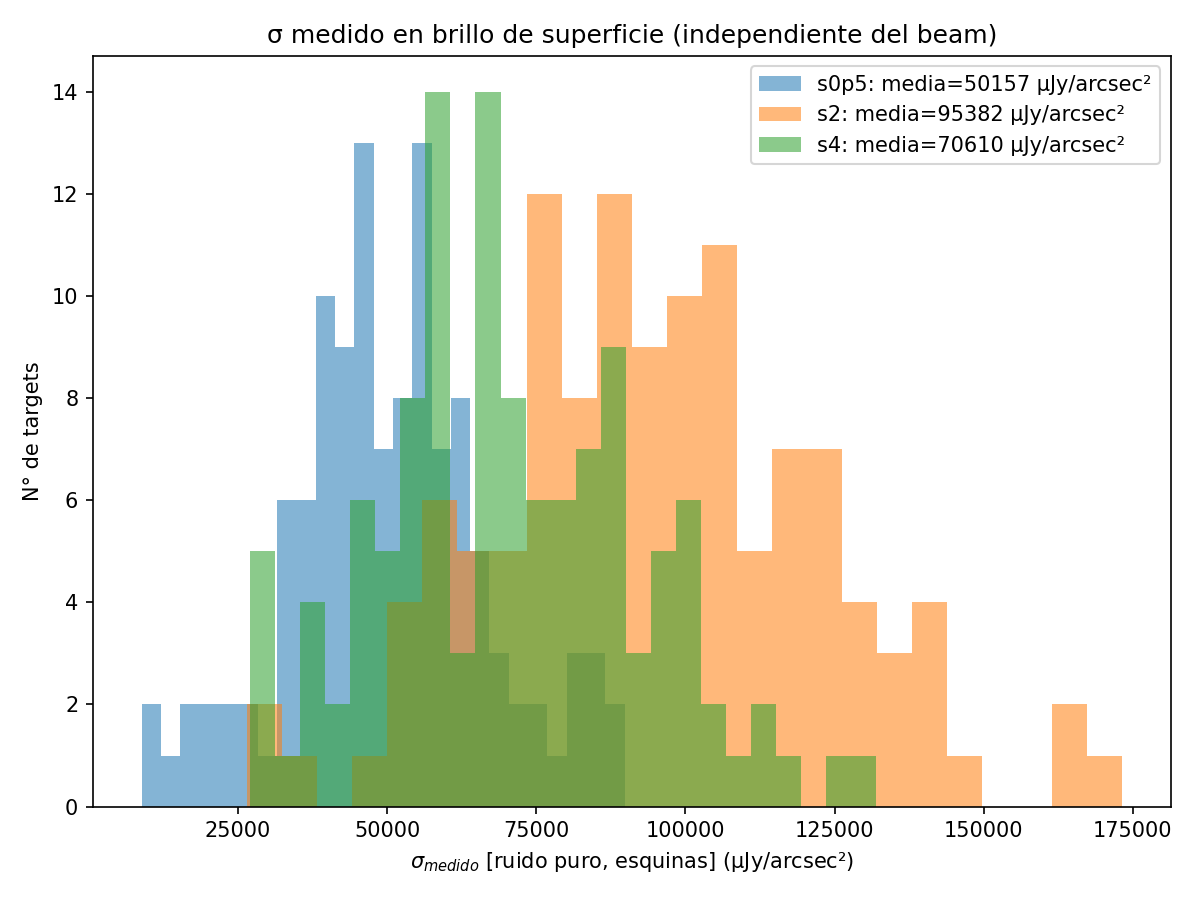

The file beside this chart, header and first rows:
class, target, M, snr_peak, elapsed_s, sigma_measured_jy_arcsec2, sigma_corners_nodetrend_jy_arcsec2, sigma_whole_jy_arcsec2, rms_corners_jy_arcsec2, rms_corners_nodetrend_jy_arcsec2, rms_whole_jy_arcsec2, sigma_real_jy_arcsec2, sigma_real_nodetrend_jy_arcsec2, rms_real_jy_arcsec2, rms_real_nodetrend_jy_arcsec2, dirty_peak_jy_arcsec2
s0p5, disk_s0p5_r1_c0_x0_001, 94537, 81282, 4.4, 8.066032e-02, 1.094223e-01, 1.857222e-01, 8.066032e-02, 1.154944e-01, 1.959048e-01, 3.409250e+01, 7.589978e+01, 3.409250e+01, 9.111647e+01, 6.556240e+03
s0p5, disk_s0p5_r1_c0_x0_003, 262974, 118584, 7.6, 7.628534e-02, 1.113197e-01, 1.410945e-01, 7.628534e-02, 1.253643e-01, 1.410961e-01, 3.193139e+01, 1.438950e+02, 3.193139e+01, 2.368523e+02, 9.046260e+03
s0p5, disk_s0p5_r1_c0_x0_000, 439982, 87916, 10.3, 7.786557e-02, 1.056918e-01, 1.482594e-01, 7.786557e-02, 1.820238e-01, 1.498537e-01, 1.884549e+01, 3.123138e+01, 1.884549e+01, 1.974849e+02, 6.845651e+03
s0p5, disk_s0p5_r1_c0_x0_002, 500835, 155848, 12.4, 5.803461e-02, 8.524090e-02, 1.107283e-01, 5.803461e-02, 1.192168e-01, 1.109162e-01, 5.914628e+01, 8.545301e+01, 5.914628e+01, 2.483883e+02, 9.044557e+03
s0p5, disk_s0p5_r1_c0_x0_004, 413958, 149748, 10.0, 4.725948e-02, 7.314115e-02, 1.064037e-01, 4.725948e-02, 9.626625e-02, 1.159616e-01, 2.150597e+01, 6.916175e+01, 2.150597e+01, 7.299291e+01, 7.077026e+03
s0p5, disk_s0p5_r1_c0_x0_005, 465845, 90507, 11.8, 5.455548e-02, 9.252855e-02, 1.345289e-01, 5.455548e-02, 1.389997e-01, 1.352853e-01, 9.846648e+00, 1.470764e+01, 9.846648e+00, 8.859082e+01, 4.937651e+03
s0p5, disk_s0p5_r1_c0_x0_007, 238550, 108650, 7.7, 8.474157e-02, 1.114328e-01, 2.246149e-01, 8.474157e-02, 1.872595e-01, 2.270382e-01, 8.405866e+01, 1.511732e+02, 8.405866e+01, 2.943124e+02, 9.207185e+03
s0p5, disk_s0p5_r1_c0_x0_006, 366563, 67456, 10.4, 4.927088e-02, 8.473526e-02, 1.249058e-01, 4.927088e-02, 1.094025e-01, 1.266486e-01, 9.905016e+00, 2.443069e+01, 9.905016e+00, 3.673592e+01, 3.323599e+03
s0p5, disk_s0p5_r1_c0_x0_008, 364469, 134696, 9.5, 6.747847e-02, 9.084334e-02, 1.431697e-01, 6.747847e-02, 1.004710e-01, 1.435683e-01, 5.720189e+01, 1.602508e+02, 5.720189e+01, 1.860234e+02, 9.089070e+03
s0p5, disk_s0p5_r1_c0_x1_001, 145081, 83899, 5.7, 3.198675e-02, 4.868433e-02, 8.923160e-02, 3.198675e-02, 6.636625e-02, 8.968622e-02, 1.261754e+01, 7.419841e+01, 1.261754e+01, 2.514125e+02, 2.683658e+03
s0p5, disk_s0p5_r1_c0_x1_000, 392051, 127995, 10.1, 6.191943e-02, 9.181961e-02, 1.339875e-01, 6.191943e-02, 1.446810e-01, 1.340311e-01, 3.637709e+01, 9.165476e+01, 3.637709e+01, 9.999346e+01, 7.925403e+03
s0p5, disk_s0p5_r1_c0_x0_009, 378359, 176780, 11.1, 5.137311e-02, 6.980697e-02, 9.829274e-02, 5.137311e-02, 1.035925e-01, 1.019999e-01, 6.814449e+01, 1.886446e+02, 6.814449e+01, 4.838657e+02, 9.081735e+03
s0p5, disk_s0p5_r1_c0_x1_002, 392537, 117372, 10.2, 4.637645e-02, 6.453982e-02, 1.111958e-01, 4.637645e-02, 1.226048e-01, 1.116093e-01, 1.589228e+01, 4.937164e+01, 1.589228e+01, 5.555560e+01, 5.443287e+03
s0p5, disk_s0p5_r1_c0_x1_003, 381308, 197136, 10.3, 3.814746e-02, 5.693637e-02, 8.849294e-02, 3.814746e-02, 7.953956e-02, 9.278915e-02, 1.869303e+01, 6.274628e+01, 1.869303e+01, 7.799578e+01, 7.520254e+03
s0p5, disk_s0p5_r1_c0_x1_004, 256840, 242405, 7.6, 3.370506e-02, 5.263812e-02, 1.011848e-01, 3.370506e-02, 1.087137e-01, 1.021008e-01, 2.155333e+01, 1.099006e+02, 2.155333e+01, 1.615386e+02, 8.170272e+03
s0p5, disk_s0p5_r1_c0_x1_005, 451296, 73350, 11.1, 5.691947e-02, 7.893331e-02, 1.304866e-01, 5.691947e-02, 1.431228e-01, 1.376814e-01, 1.971186e+01, 2.736893e+01, 1.971186e+01, 6.524433e+01, 4.175069e+03
s0p5, disk_s0p5_r1_c0_x1_007, 226400, 138197, 7.2, 5.408456e-02, 7.498358e-02, 1.374773e-01, 5.408456e-02, 1.060550e-01, 1.393128e-01, 2.774391e+01, 1.204100e+02, 2.774391e+01, 1.639143e+02, 7.474315e+03
s0p5, disk_s0p5_r1_c0_x1_009, 183983, 256068, 6.5, 1.353103e-02, 1.942756e-02, 5.588709e-02, 1.353103e-02, 2.688845e-02, 5.647585e-02, 1.213759e+01, 4.695561e+01, 1.213759e+01, 1.237390e+02, 3.464858e+03
s0p5, disk_s0p5_r1_c0_x1_006, 584694, 211726, 14.8, 4.002035e-02, 6.342484e-02, 1.084596e-01, 4.002035e-02, 9.024589e-02, 1.088810e-01, 4.707139e+01, 1.395443e+02, 4.707139e+01, 2.933031e+02, 8.473323e+03
s0p5, disk_s0p5_r1_c1_x0_000, 124822, 67805, 4.9, 8.491331e-02, 1.158764e-01, 2.033399e-01, 8.491331e-02, 1.571916e-01, 2.118221e-01, 2.505612e+01, 4.459199e+01, 2.505612e+01, 7.697186e+01, 5.757518e+03
s0p5, disk_s0p5_r1_c0_x1_008, 531706, 85918, 14.8, 4.638228e-02, 9.494217e-02, 1.178048e-01, 4.638228e-02, 1.204891e-01, 1.178162e-01, 2.449569e+01, 2.310573e+01, 2.449569e+01, 6.768100e+01, 3.985048e+03
s0p5, disk_s0p5_r1_c1_x0_001, 177621, 349842, 6.7, 8.878933e-03, 1.232648e-02, 3.424913e-02, 8.878933e-03, 2.115798e-02, 3.447792e-02, 1.414407e+01, 6.856081e+01, 1.414407e+01, 1.792831e+02, 3.106220e+03
s0p5, disk_s0p5_r1_c1_x0_002, 539392, 90286, 13.3, 6.603026e-02, 1.049208e-01, 1.558146e-01, 6.603026e-02, 1.109166e-01, 1.570558e-01, 4.615922e+01, 1.005525e+02, 4.615922e+01, 4.519798e+02, 5.961627e+03
s0p5, disk_s0p5_r1_c1_x0_003, 462973, 122360, 13.9, 6.682447e-02, 1.047534e-01, 1.236970e-01, 6.682447e-02, 1.622722e-01, 1.258016e-01, 4.661730e+01, 1.529386e+02, 4.661730e+01, 3.256375e+02, 8.176673e+03
s0p5, disk_s0p5_r1_c1_x0_005, 429737, 125736, 12.0, 4.388144e-02, 6.566241e-02, 1.061852e-01, 4.388144e-02, 9.405154e-02, 1.066922e-01, 3.022619e+01, 9.091587e+01, 3.022619e+01, 1.354041e+02, 5.517483e+03
s0p5, disk_s0p5_r1_c1_x0_004, 590096, 102298, 15.3, 4.930074e-02, 7.699030e-02, 8.996442e-02, 4.930074e-02, 1.295363e-01, 9.066335e-02, 1.491407e+01, 3.640737e+01, 1.491407e+01, 4.086415e+01, 5.043368e+03
s0p5, disk_s0p5_r1_c1_x0_006, 254371, 230806, 7.9, 2.920918e-02, 3.878847e-02, 6.497177e-02, 2.920918e-02, 7.015206e-02, 7.060466e-02, 3.634149e+01, 1.837347e+02, 3.634149e+01, 5.185877e+02, 6.741660e+03
s0p5, disk_s0p5_r1_c1_x0_007, 418379, 125978, 11.3, 4.623845e-02, 5.670843e-02, 1.195058e-01, 4.623845e-02, 1.023561e-01, 1.221338e-01, 1.868156e+01, 4.191055e+01, 1.868156e+01, 7.291100e+01, 5.825033e+03
s0p5, disk_s0p5_r1_c1_x1_000, 242913, 187246, 7.5, 1.864203e-02, 2.349415e-02, 6.518524e-02, 1.864203e-02, 4.776175e-02, 6.672745e-02, 1.571571e+01, 6.948089e+01, 1.571571e+01, 1.865031e+02, 3.490643e+03
s0p5, disk_s0p5_r1_c1_x0_008, 396023, 156332, 10.9, 4.611864e-02, 6.510364e-02, 1.060656e-01, 4.611864e-02, 7.435174e-02, 1.097224e-01, 5.386948e+01, 2.655148e+02, 5.386948e+01, 7.060231e+02, 7.209800e+03
s0p5, disk_s0p5_r1_c1_x0_009, 513854, 98954, 13.1, 4.570593e-02, 5.936681e-02, 9.004491e-02, 4.570593e-02, 1.067284e-01, 9.068646e-02, 1.261856e+01, 2.754938e+01, 1.261856e+01, 6.218025e+01, 4.522761e+03
s0p5, disk_s0p5_r1_c1_x1_001, 428810, 139570, 11.0, 6.225661e-02, 9.751611e-02, 1.342840e-01, 6.225661e-02, 1.198445e-01, 1.385981e-01, 7.250172e+01, 1.687033e+02, 7.250172e+01, 3.474964e+02, 8.689184e+03
s0p5, disk_s0p5_r1_c1_x1_002, 376511, 92524, 10.3, 6.358616e-02, 1.048385e-01, 1.462607e-01, 6.358616e-02, 1.244602e-01, 1.466186e-01, 3.845235e+01, 1.200652e+02, 3.845235e+01, 2.509671e+02, 5.883223e+03
s0p5, disk_s0p5_r1_c1_x1_003, 401731, 110920, 12.1, 6.995081e-02, 1.094836e-01, 1.674818e-01, 6.995081e-02, 1.392688e-01, 1.683589e-01, 2.152085e+01, 3.255674e+01, 2.152085e+01, 1.605408e+02, 7.758904e+03
s0p5, disk_s0p5_r1_c1_x1_004, 488503, 67330, 12.9, 5.788408e-02, 1.115153e-01, 1.532772e-01, 5.788408e-02, 1.488175e-01, 1.533509e-01, 1.519388e+01, 2.328561e+01, 1.519388e+01, 9.559856e+01, 3.897328e+03
s0p5, disk_s0p5_r1_c1_x1_006, 211554, 67459, 7.3, 3.749216e-02, 6.704952e-02, 8.986220e-02, 3.749216e-02, 8.982570e-02, 1.169883e-01, 5.589830e+00, 3.064708e+01, 5.589830e+00, 8.586542e+01, 2.529184e+03
s0p5, disk_s0p5_r1_c1_x1_005, 422904, 101826, 12.3, 6.827532e-02, 8.576486e-02, 1.511168e-01, 6.827532e-02, 1.152337e-01, 1.530044e-01, 2.077536e+01, 4.173776e+01, 2.077536e+01, 1.150791e+02, 6.952170e+03
s0p5, disk_s0p5_r1_c1_x1_007, 311804, 68870, 9.2, 5.362959e-02, 7.559651e-02, 1.066007e-01, 5.362959e-02, 1.197341e-01, 1.071782e-01, 1.583391e+01, 6.209819e+01, 1.583391e+01, 1.538703e+02, 3.693487e+03
s0p5, disk_s0p5_r1_c1_x1_008, 304959, 72671, 8.8, 5.203106e-02, 8.859799e-02, 1.279070e-01, 5.203106e-02, 1.690626e-01, 1.306707e-01, 1.964473e+01, 8.856358e+01, 1.964473e+01, 2.386971e+02, 3.781131e+03
s0p5, disk_s0p5_r2_c0_x0_000, 163215, 135060, 5.7, 5.020534e-02, 6.606128e-02, 1.394616e-01, 5.020534e-02, 9.679009e-02, 1.424926e-01, 2.325147e+01, 7.769566e+01, 2.325147e+01, 1.491934e+02, 6.780711e+03
s0p5, disk_s0p5_r1_c1_x1_009, 313257, 95211, 9.4, 3.254139e-02, 4.551266e-02, 7.832728e-02, 3.254139e-02, 7.470133e-02, 7.860721e-02, 1.018390e+01, 5.066040e+01, 1.018390e+01, 1.504742e+02, 3.098295e+03
s0p5, disk_s0p5_r2_c0_x0_001, 250859, 183154, 7.9, 4.104954e-02, 5.709269e-02, 9.976874e-02, 4.104954e-02, 1.076805e-01, 1.015009e-01, 2.499807e+01, 1.411684e+02, 2.499807e+01, 2.697225e+02, 7.518386e+03
s0p5, disk_s0p5_r2_c0_x0_002, 173110, 147565, 7.5, 2.635234e-02, 4.989200e-02, 9.485220e-02, 2.635234e-02, 7.576721e-02, 1.019821e-01, 1.757459e+01, 7.532263e+01, 1.757459e+01, 1.606198e+02, 3.888675e+03
s0p5, disk_s0p5_r2_c0_x0_003, 341612, 93258, 10.4, 4.384977e-02, 7.254541e-02, 1.123544e-01, 4.384977e-02, 8.435560e-02, 1.150190e-01, 1.771642e+01, 3.790950e+01, 1.771642e+01, 8.669151e+01, 4.089336e+03
s0p5, disk_s0p5_r2_c0_x0_004, 280264, 205025, 9.1, 7.367674e-02, 1.154313e-01, 1.783749e-01, 7.367674e-02, 1.447819e-01, 1.788449e-01, 8.152603e+01, 2.401632e+02, 8.152603e+01, 6.778251e+02, 1.510555e+04
s0p5, disk_s0p5_r2_c0_x0_005, 250583, 142087, 8.5, 8.189016e-02, 1.220270e-01, 1.774718e-01, 8.189016e-02, 1.605677e-01, 1.787194e-01, 1.926254e+01, 6.216683e+01, 1.926254e+01, 3.272437e+02, 1.163555e+04
s0p5, disk_s0p5_r2_c0_x0_008, 176532, 570170, 6.4, 9.225074e-03, 2.258104e-02, 4.059116e-02, 9.225074e-03, 2.374722e-02, 4.317751e-02, 2.665643e+01, 1.344500e+02, 2.665643e+01, 4.944187e+02, 5.259863e+03
s0p5, disk_s0p5_r2_c0_x0_009, 239510, 151856, 8.0, 5.701972e-02, 8.310437e-02, 1.377494e-01, 5.701972e-02, 9.489548e-02, 1.378038e-01, 1.871928e+01, 8.216470e+01, 1.871928e+01, 9.913634e+01, 8.658812e+03
s0p5, disk_s0p5_r2_c0_x0_006, 533500, 235213, 15.7, 5.909277e-02, 8.572191e-02, 1.428647e-01, 5.909277e-02, 1.494739e-01, 1.453270e-01, 7.711855e+01, 2.241031e+02, 7.711855e+01, 3.092386e+02, 1.389937e+04
s0p5, disk_s0p5_r2_c0_x1_000, 209420, 72896, 6.7, 6.248813e-02, 8.624936e-02, 1.580854e-01, 6.248813e-02, 1.750290e-01, 1.601945e-01, 1.426639e+01, 4.904639e+01, 1.426639e+01, 6.342671e+01, 4.555135e+03
s0p5, disk_s0p5_r2_c0_x0_007, 476396, 150841, 14.1, 5.454761e-02, 8.624005e-02, 1.087996e-01, 5.454761e-02, 1.020720e-01, 1.098116e-01, 2.324486e+01, 7.352891e+01, 2.324486e+01, 2.282207e+02, 8.228016e+03
s0p5, disk_s0p5_r2_c0_x1_003, 154304, 109828, 5.6, 3.961142e-02, 5.156366e-02, 1.004209e-01, 3.961142e-02, 9.489730e-02, 1.102209e-01, 1.567901e+01, 5.304518e+01, 1.567901e+01, 1.659810e+02, 4.350457e+03
s0p5, disk_s0p5_r2_c0_x1_001, 428775, 158158, 11.3, 6.238101e-02, 9.905960e-02, 1.314228e-01, 6.238101e-02, 1.515013e-01, 1.394118e-01, 3.248328e+01, 7.001093e+01, 3.248328e+01, 1.689633e+02, 9.866058e+03
s0p5, disk_s0p5_r2_c0_x1_004, 289546, 78314, 9.5, 4.783646e-02, 6.610605e-02, 1.244812e-01, 4.783646e-02, 9.747209e-02, 1.249474e-01, 1.448088e+01, 4.794193e+01, 1.448088e+01, 5.820919e+01, 3.746260e+03
s0p5, disk_s0p5_r2_c0_x1_002, 537710, 233002, 14.0, 4.906524e-02, 7.886750e-02, 1.267535e-01, 4.906524e-02, 8.974902e-02, 1.278622e-01, 2.068461e+01, 5.090247e+01, 2.068461e+01, 2.966534e+02, 1.143229e+04
s0p5, disk_s0p5_r2_c0_x1_006, 187739, 326927, 5.9, 3.265721e-02, 6.547156e-02, 1.356988e-01, 3.265721e-02, 1.243810e-01, 1.540081e-01, 3.552419e+01, 1.235778e+02, 3.552419e+01, 2.501653e+02, 1.067652e+04
s0p5, disk_s0p5_r2_c0_x1_005, 385446, 118766, 12.7, 5.518833e-02, 9.908089e-02, 1.279652e-01, 5.518833e-02, 1.483232e-01, 1.285058e-01, 1.575345e+01, 7.552632e+01, 1.575345e+01, 1.636823e+02, 6.554474e+03
s0p5, disk_s0p5_r2_c0_x1_008, 221013, 328025, 7.4, 4.247213e-02, 7.849933e-02, 1.180188e-01, 4.247213e-02, 1.337700e-01, 1.476744e-01, 6.373204e+01, 3.281184e+02, 6.373204e+01, 8.706415e+02, 1.393192e+04
s0p5, disk_s0p5_r2_c0_x1_009, 406856, 164299, 11.0, 5.690575e-02, 6.880380e-02, 1.191840e-01, 5.690575e-02, 9.246445e-02, 1.203543e-01, 2.185546e+01, 4.602247e+01, 2.185546e+01, 1.247992e+02, 9.349582e+03
s0p5, disk_s0p5_r2_c0_x1_007, 545984, 85630, 15.1, 6.218518e-02, 8.849917e-02, 9.905526e-02, 6.218518e-02, 1.101668e-01, 9.932392e-02, 2.032510e+01, 3.367127e+01, 2.032510e+01, 8.435690e+01, 5.324935e+03
... 300 more rows
